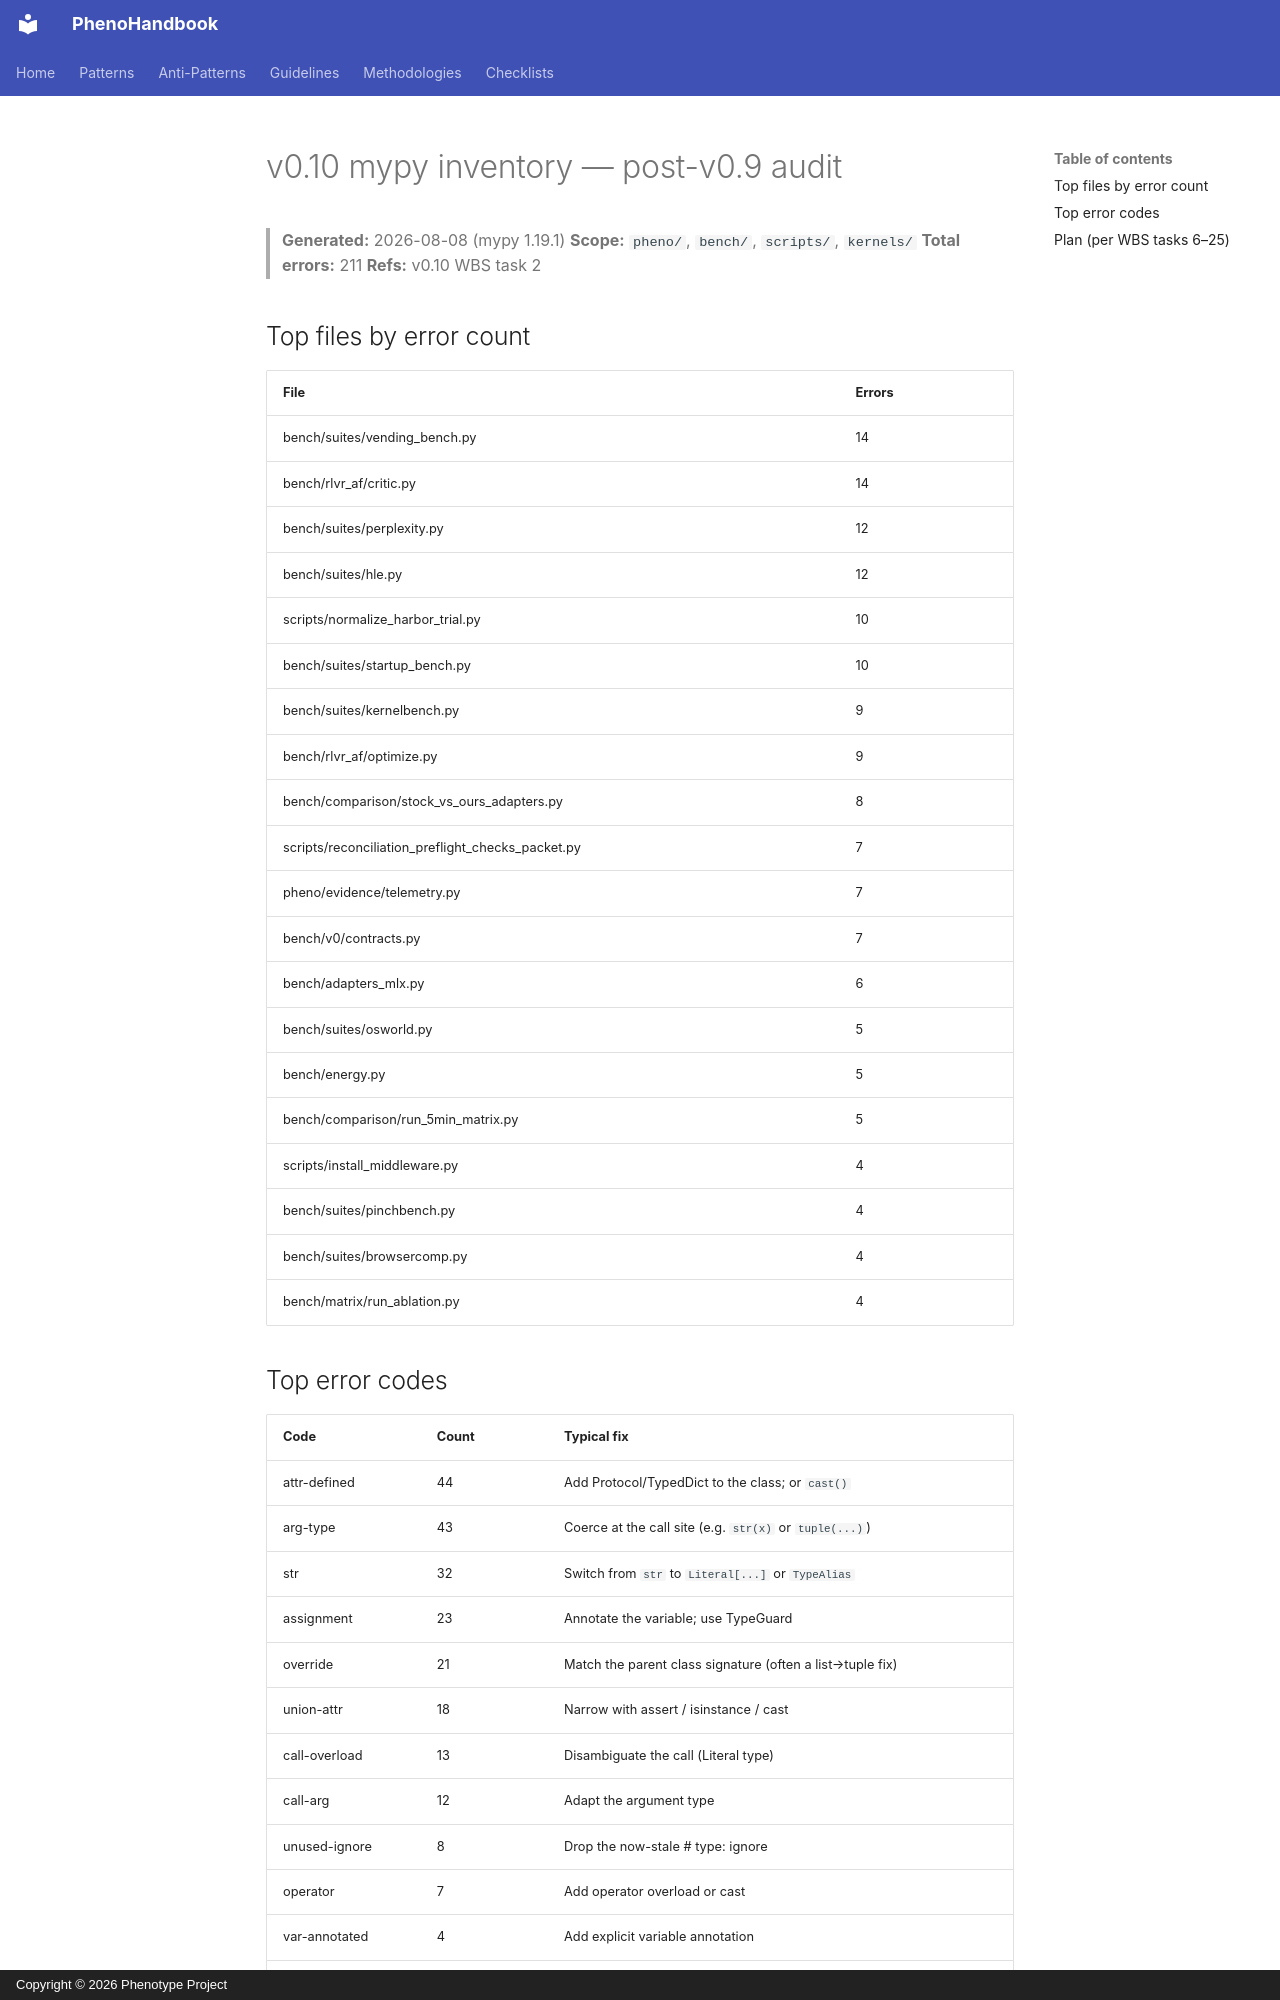

repository: KooshaPari/PhenoShared · page: superpowers/audits/v0.10-mypy-inventory/index.html · generator: mkdocs · copyright: Copyright © 2026 Phenotype Project

# v0.10 mypy inventory — post-v0.9 audit

> **Generated:** 2026-08-08 (mypy 1.19.1)
> **Scope:** `pheno/`, `bench/`, `scripts/`, `kernels/`
> **Total errors:** 211
> **Refs:** v0.10 WBS task 2

## Top files by error count

| File | Errors |
|------|--------|
| bench/suites/vending_bench.py | 14 |
| bench/rlvr_af/critic.py | 14 |
| bench/suites/perplexity.py | 12 |
| bench/suites/hle.py | 12 |
| scripts/normalize_harbor_trial.py | 10 |
| bench/suites/startup_bench.py | 10 |
| bench/suites/kernelbench.py | 9 |
| bench/rlvr_af/optimize.py | 9 |
| bench/comparison/stock_vs_ours_adapters.py | 8 |
| scripts/reconciliation_preflight_checks_packet.py | 7 |
| pheno/evidence/telemetry.py | 7 |
| bench/v0/contracts.py | 7 |
| bench/adapters_mlx.py | 6 |
| bench/suites/osworld.py | 5 |
| bench/energy.py | 5 |
| bench/comparison/run_5min_matrix.py | 5 |
| scripts/install_middleware.py | 4 |
| bench/suites/pinchbench.py | 4 |
| bench/suites/browsercomp.py | 4 |
| bench/matrix/run_ablation.py | 4 |
